Run: headless pygame with SDL's dummy video driver; simulated clock (each Clock.tick advances the game by its frame time, no real sleeping); random seed 0; keys injected as events and as key.get_pressed() state; no mouse input.
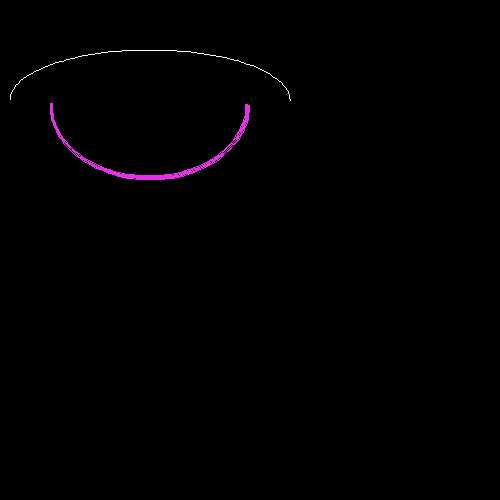
Frame 1 of 4 · flips 1–60 · no input
Frame 2 of 4 · flips 61–180 · tapped SPACE, RETURN · held RIGHT (→), D · screen unchanged from frame 1, image omitted
Frame 3 of 4 · flips 181–300 · held DOWN (↓), S · screen unchanged from frame 2, image omitted
Frame 4 of 4 · flips 301–420 · held LEFT (←), A, UP (↑), W · screen unchanged from frame 3, image omitted

The pygame program that drew these frames:

import pygame
pygame.init()

screen = pygame.display.set_mode((500,500))
pygame.display.set_caption("Draw primitives")
clock = pygame.time.Clock()
WHITE = (255, 255, 255)
BLACK = (0, 0, 0)
GRAY = (125, 125, 125)
LIGHT_BLUE = (64, 128, 255)
GREEN = (0, 200, 64)
YELLOW = (225, 225, 0)
PINK = (230, 50, 230)
PI = 3.14
done = False
clock = pygame.time.Clock()

while not done:
    for event in pygame.event.get():
        if event.type == pygame.QUIT:
            done=True
    
    
    #pygame.draw.line(screen, (255,255,255), [10, 30], [290, 15], 3)
    # pygame.draw.line(screen, WHITE, [10, 30], [290, 15], 3)
    # pygame.draw.line(screen, WHITE, [10, 50], [290, 35])
    
    #aaline згладжена лінія, товщина в цьому
    # випадку не задається
    #pygame.draw.aaline(screen, WHITE, [10, 70], [290, 55])
   
    pygame.display.update()

    # pygame.draw.polygon(screen, WHITE, [[150, 10], [180, 50], [90, 90], [30, 30]],8)
    # # pygame.draw.polygon(screen, WHITE, [[250, 110], [280, 150], [190, 190], [130, 130]])
    # pygame.draw.aalines(screen, WHITE, True, [[250, 110], [280, 150], [190, 190], [130, 130]])
    
    # r1 = pygame.Rect((150, 20, 100, 75))
 
    # pygame.draw.rect(screen, WHITE, (20, 20, 100, 75))
    # pygame.draw.rect(screen, YELLOW, r1, 8)

    # pygame.draw.ellipse(screen,GREEN, (10, 50, 280, 100))

    # pygame.draw.circle(screen, YELLOW, (100, 100), 50,5)
    # pygame.draw.circle(screen, PINK, (200, 100), 50)

    pygame.draw.arc(screen, WHITE, (10, 50, 280, 100), 0, PI)
    pygame.draw.arc(screen, PINK, (50, 30, 200, 150), PI, 2*PI, 3)
